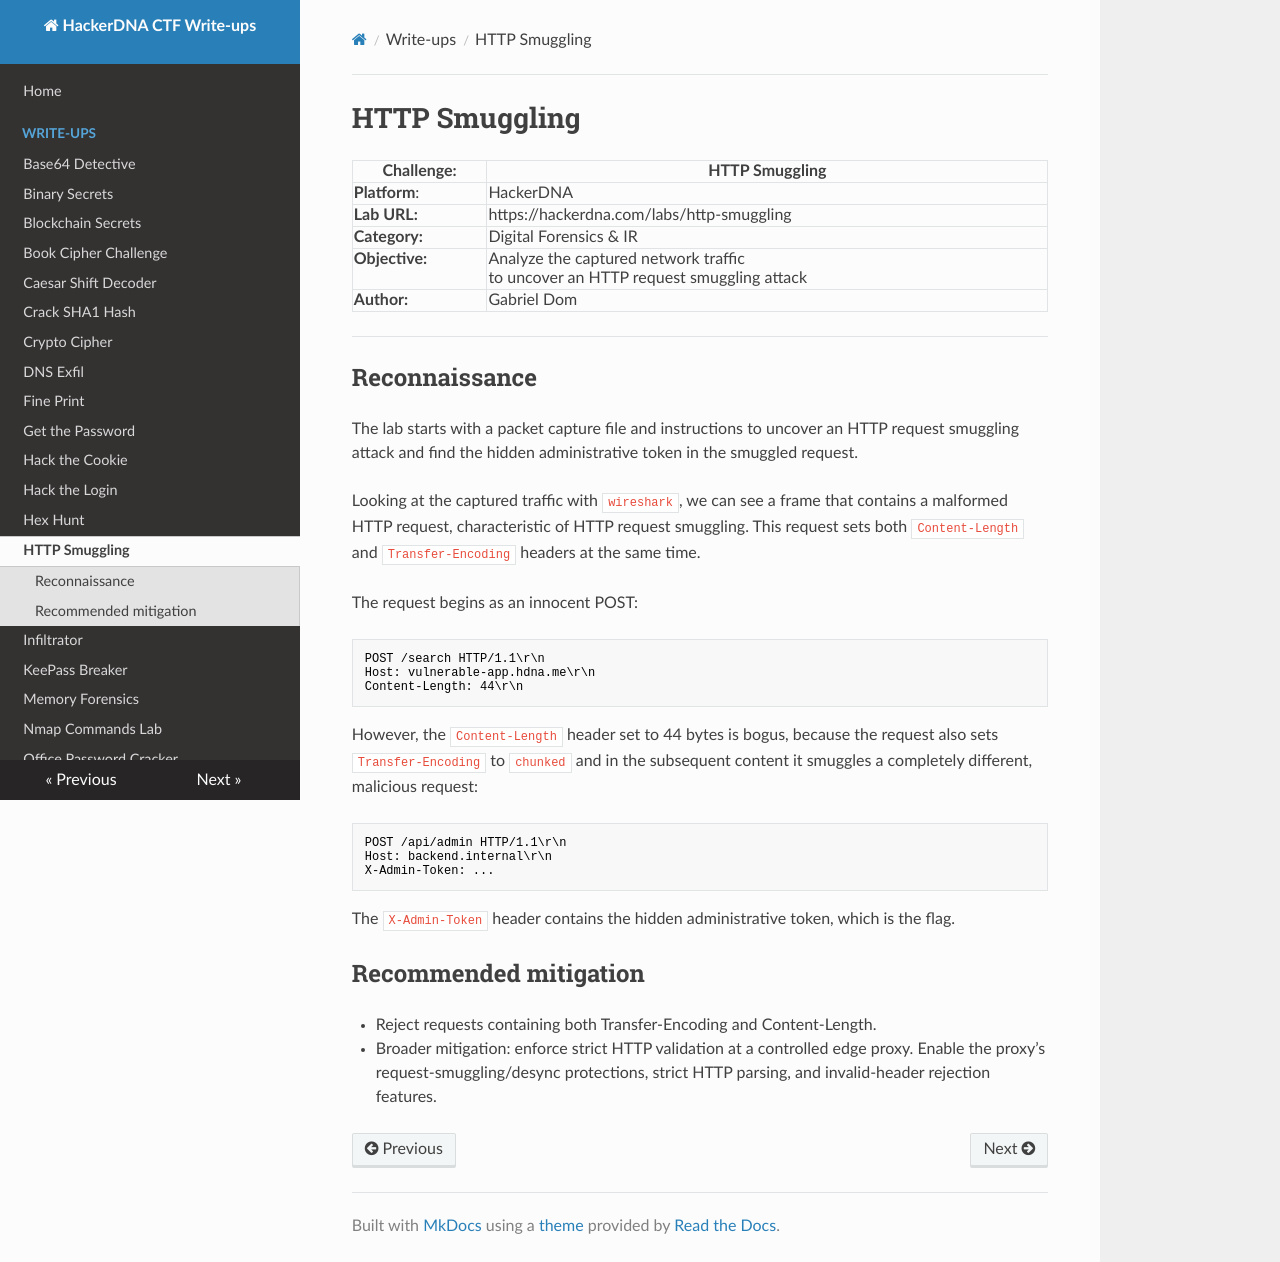

repository: Gabe-Dom/CTF-HackerDNA · page: http-smuggling/index.html · generator: mkdocs

# HTTP Smuggling

| Challenge:     | HTTP Smuggling                                                                       |
| -------------- | ------------------------------------------------------------------------------------ |
| **Platform**:  | HackerDNA                                                                            |
| **Lab URL:**   | https://hackerdna.com/labs/http-smuggling                                            |
| **Category:**  | Digital Forensics & IR                                                               |
| **Objective:** | Analyze the captured network traffic<br> to uncover an HTTP request smuggling attack |
| **Author:**    | Gabriel Dom                                                                          |

---
## Reconnaissance

The lab starts with a packet capture file and instructions to uncover an HTTP request smuggling attack and find the hidden administrative token in the smuggled request.

Looking at the captured traffic with `wireshark`, we can see a frame that contains a malformed HTTP request, characteristic of HTTP request smuggling. This request sets both `Content-Length` and `Transfer-Encoding` headers at the same time.

The request begins as an innocent POST:
```
POST /search HTTP/1.1\r\n
Host: vulnerable-app.hdna.me\r\n
Content-Length: 44\r\n
```
However, the `Content-Length` header set to 44 bytes is bogus, because the request also sets `Transfer-Encoding` to `chunked` and in the subsequent content it smuggles a completely different, malicious request:
```
POST /api/admin HTTP/1.1\r\n
Host: backend.internal\r\n
X-Admin-Token: ...
```
The `X-Admin-Token` header contains the hidden administrative token, which is the flag.

## Recommended mitigation
- Reject requests containing both Transfer-Encoding and Content-Length.
- Broader mitigation: enforce strict HTTP validation at a controlled edge proxy. Enable the proxy’s request-smuggling/desync protections, strict HTTP parsing, and invalid-header rejection features.
